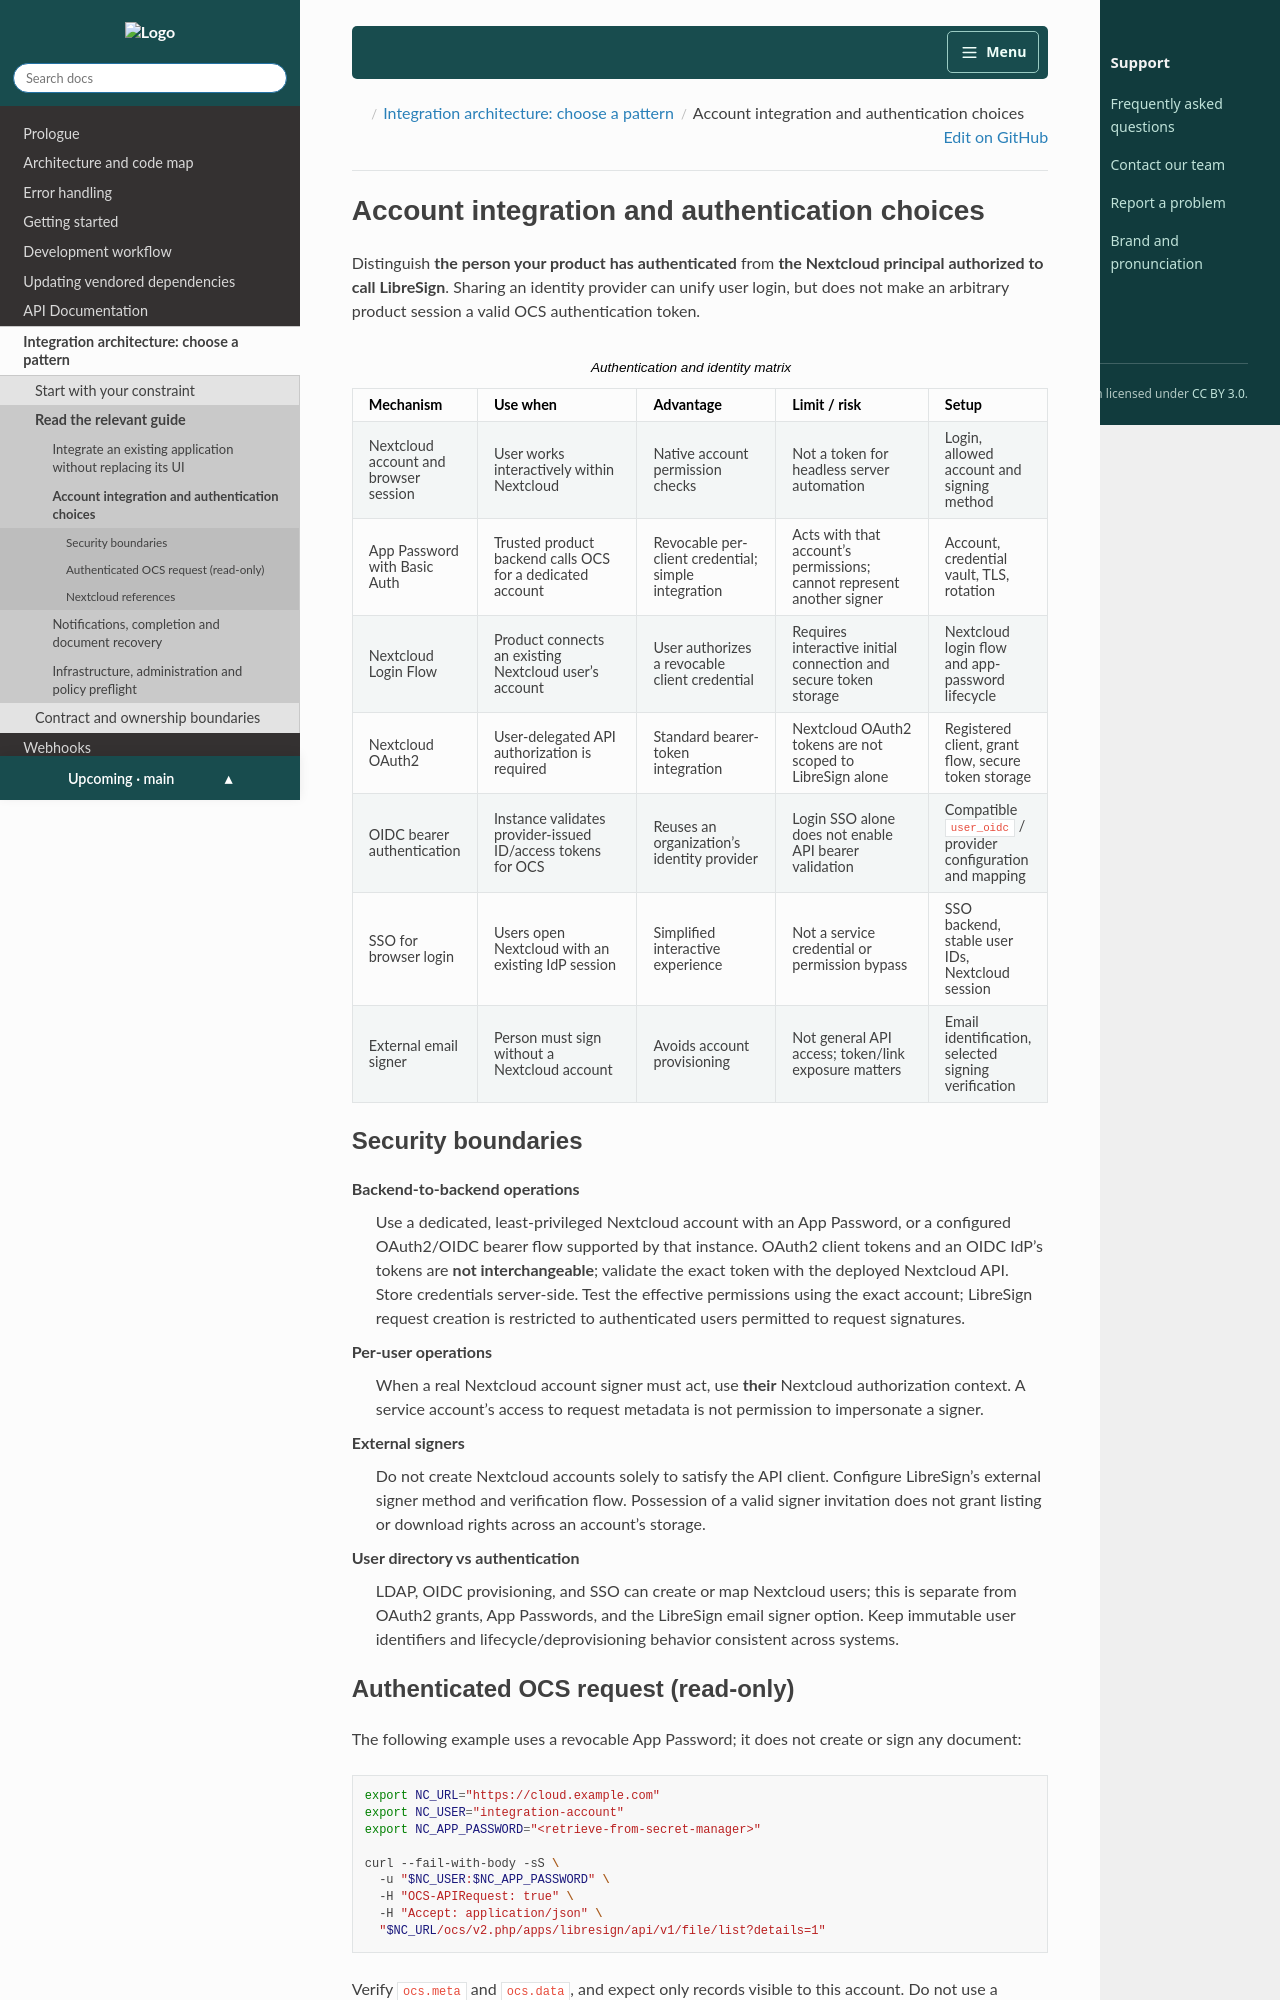

repository: LibreSign/documentation · page: main/developer_manual/integration/identity.html · generator: sphinx

.. SPDX-FileCopyrightText: 2026 LibreCode coop and contributors
.. SPDX-License-Identifier: CC-BY-3.0

.. _integration-identity:

Account integration and authentication choices
===============================================

Distinguish **the person your product has authenticated** from **the
Nextcloud principal authorized to call LibreSign**. Sharing an identity
provider can unify user login, but does not make an arbitrary product session
a valid OCS authentication token.

.. list-table:: Authentication and identity matrix
   :header-rows: 1
   :widths: 18 23 20 22 17

   * - Mechanism
     - Use when
     - Advantage
     - Limit / risk
     - Setup
   * - Nextcloud account and browser session
     - User works interactively within Nextcloud
     - Native account permission checks
     - Not a token for headless server automation
     - Login, allowed account and signing method
   * - App Password with Basic Auth
     - Trusted product backend calls OCS for a dedicated account
     - Revocable per-client credential; simple integration
     - Acts with that account's permissions; cannot represent another signer
     - Account, credential vault, TLS, rotation
   * - Nextcloud Login Flow
     - Product connects an existing Nextcloud user's account
     - User authorizes a revocable client credential
     - Requires interactive initial connection and secure token storage
     - Nextcloud login flow and app-password lifecycle
   * - Nextcloud OAuth2
     - User-delegated API authorization is required
     - Standard bearer-token integration
     - Nextcloud OAuth2 tokens are not scoped to LibreSign alone
     - Registered client, grant flow, secure token storage
   * - OIDC bearer authentication
     - Instance validates provider-issued ID/access tokens for OCS
     - Reuses an organization's identity provider
     - Login SSO alone does not enable API bearer validation
     - Compatible ``user_oidc`` / provider configuration and mapping
   * - SSO for browser login
     - Users open Nextcloud with an existing IdP session
     - Simplified interactive experience
     - Not a service credential or permission bypass
     - SSO backend, stable user IDs, Nextcloud session
   * - External email signer
     - Person must sign without a Nextcloud account
     - Avoids account provisioning
     - Not general API access; token/link exposure matters
     - Email identification, selected signing verification

Security boundaries
-------------------

**Backend-to-backend operations**
   Use a dedicated, least-privileged Nextcloud account with an App Password,
   or a configured OAuth2/OIDC bearer flow supported by that instance. OAuth2
   client tokens and an OIDC IdP's tokens are **not interchangeable**; validate
   the exact token with the deployed Nextcloud API.
   Store credentials server-side. Test the effective permissions using the
   exact account; LibreSign request creation is restricted to authenticated
   users permitted to request signatures.

**Per-user operations**
   When a real Nextcloud account signer must act, use **their** Nextcloud
   authorization context. A service account's access to request metadata is
   not permission to impersonate a signer.

**External signers**
   Do not create Nextcloud accounts solely to satisfy the API client.
   Configure LibreSign's external signer method and verification flow.
   Possession of a valid signer invitation does not grant listing or download
   rights across an account's storage.

**User directory vs authentication**
   LDAP, OIDC provisioning, and SSO can create or map Nextcloud users; this is
   separate from OAuth2 grants, App Passwords, and the LibreSign email signer
   option. Keep immutable user identifiers and lifecycle/deprovisioning
   behavior consistent across systems.
